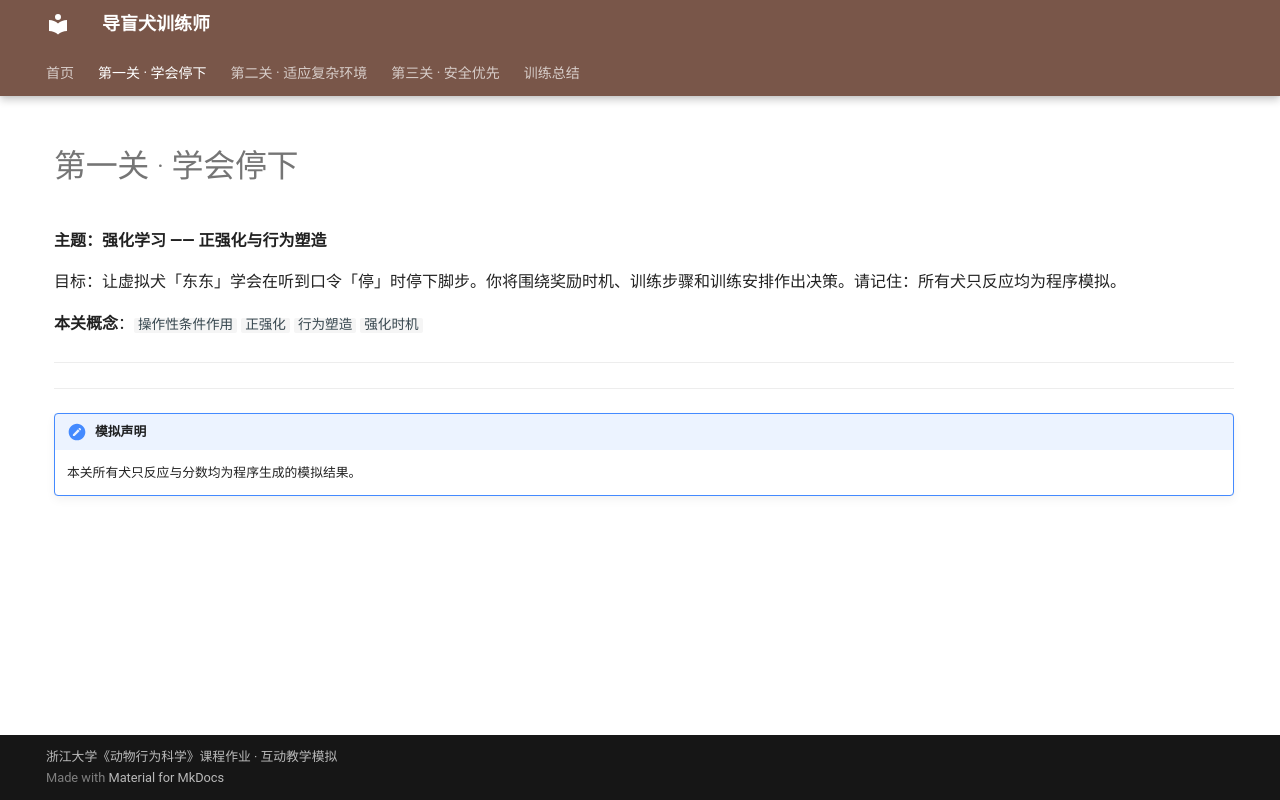

repository: Zhi1Pan/trainingwithme · page: level1/index.html · generator: mkdocs

---
hide:
  - toc
---

# 第一关 · 学会停下

**主题：强化学习 —— 正强化与行为塑造**

目标：让虚拟犬「东东」学会在听到口令「停」时停下脚步。你将围绕奖励时机、训练步骤和训练安排作出决策。请记住：所有犬只反应均为程序模拟。

**本关概念**：`操作性条件作用` `正强化` `行为塑造` `强化时机`

---

<div id="trainer" data-level="1" markdown="0"></div>

---

!!! note "模拟声明"
    本关所有犬只反应与分数均为程序生成的模拟结果。
